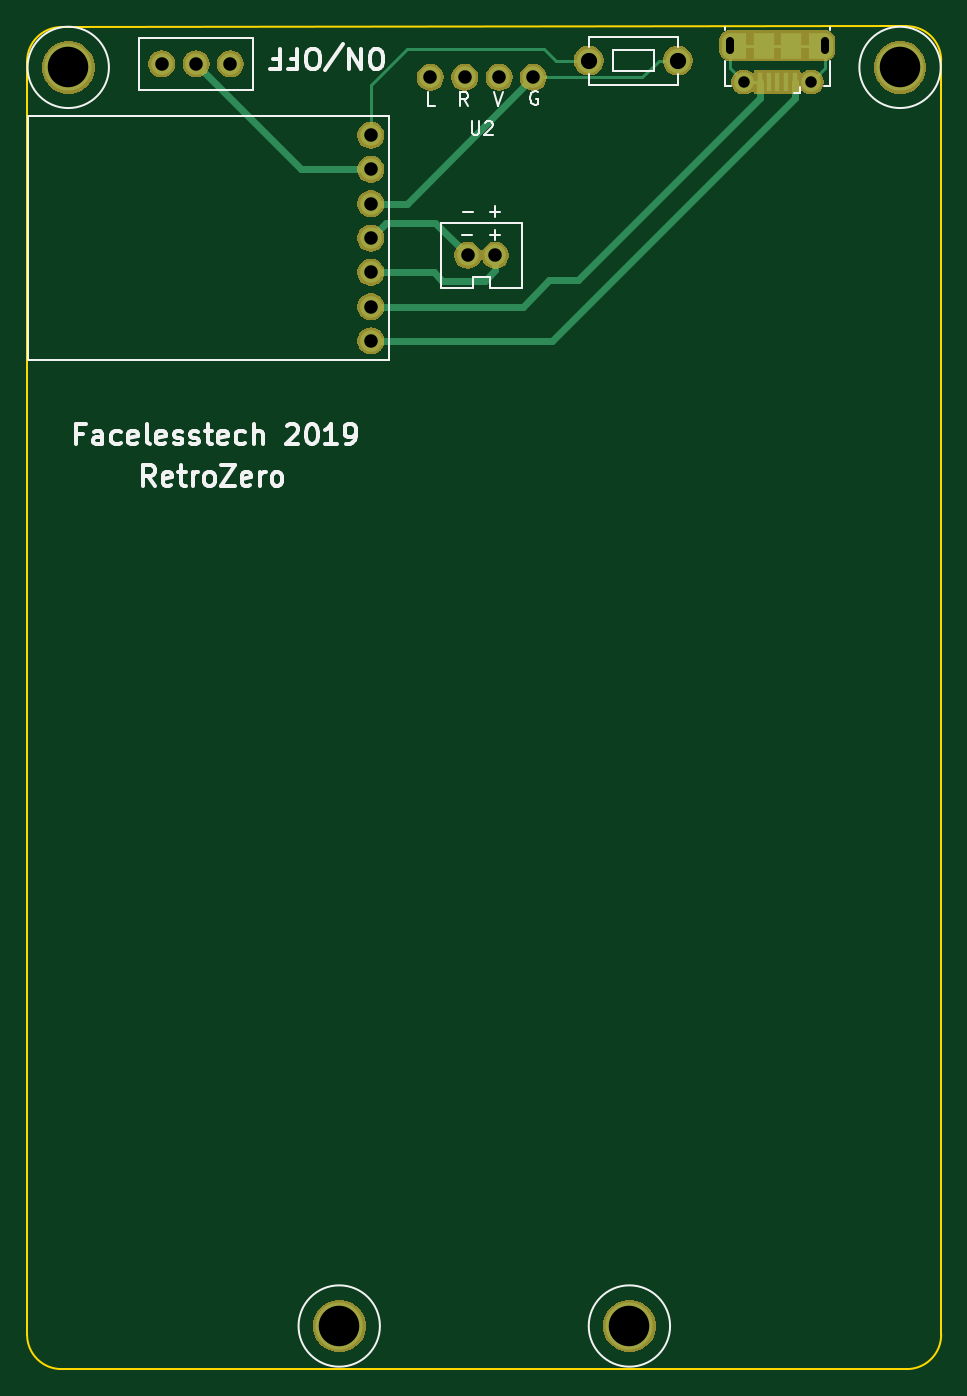
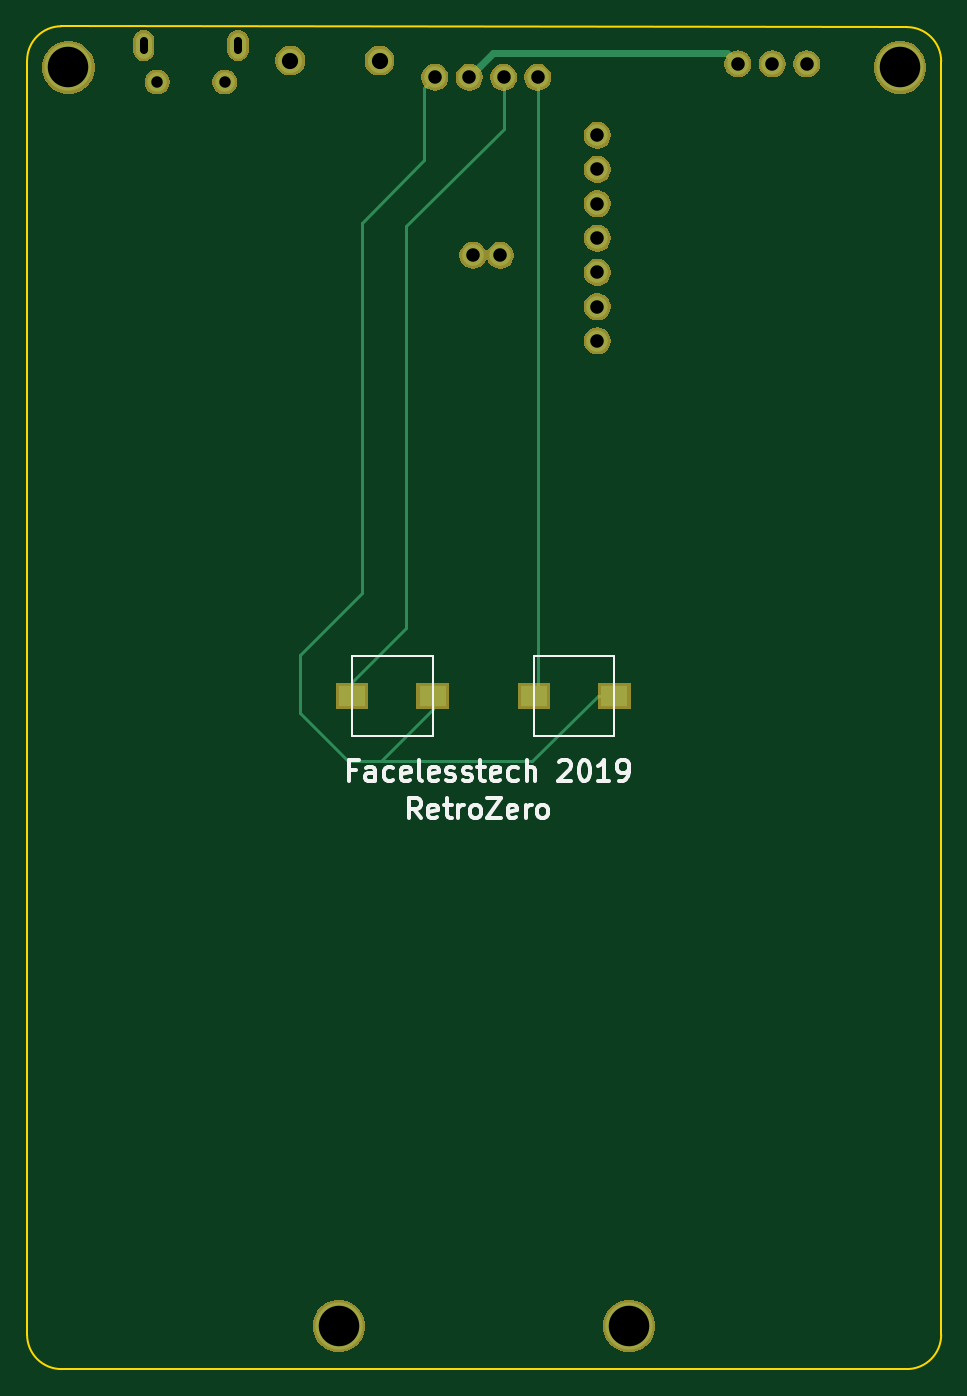
Circuit board: 8 layer files. Board 67.7 x 99.4 mm.
- bottom_copper: zeroboy_new_back-B.Cu.gbr (4725 bytes)
- bottom_mask: zeroboy_new_back-B.Mask.gbr (27946 bytes)
- bottom_silk: zeroboy_new_back-B.SilkS.gbr (8504 bytes)
- outline: zeroboy_new_back-Edge.Cuts.gbr (1127 bytes)
- top_copper: zeroboy_new_back-F.Cu.gbr (5796 bytes)
- top_mask: zeroboy_new_back-F.Mask.gbr (27711 bytes)
- top_silk: zeroboy_new_back-F.SilkS.gbr (13263 bytes)
- drill: zeroboy_new_back-PTH.drl (525 bytes)

=== bottom_copper: zeroboy_new_back-B.Cu.gbr ===
G04 #@! TF.GenerationSoftware,KiCad,Pcbnew,5.0.2+dfsg1-1~bpo9+1*
G04 #@! TF.CreationDate,2019-01-08T10:19:29+00:00*
G04 #@! TF.ProjectId,zeroboy_new_back,7a65726f-626f-4795-9f6e-65775f626163,rev?*
G04 #@! TF.SameCoordinates,Original*
G04 #@! TF.FileFunction,Copper,L2,Bot*
G04 #@! TF.FilePolarity,Positive*
%FSLAX46Y46*%
G04 Gerber Fmt 4.6, Leading zero omitted, Abs format (unit mm)*
G04 Created by KiCad (PCBNEW 5.0.2+dfsg1-1~bpo9+1) date Tue 08 Jan 2019 10:19:29 GMT*
%MOMM*%
%LPD*%
G01*
G04 APERTURE LIST*
G04 #@! TA.AperFunction,ComponentPad*
%ADD10C,3.500000*%
G04 #@! TD*
G04 #@! TA.AperFunction,ComponentPad*
%ADD11C,1.600000*%
G04 #@! TD*
G04 #@! TA.AperFunction,ComponentPad*
%ADD12C,1.800000*%
G04 #@! TD*
G04 #@! TA.AperFunction,SMDPad,CuDef*
%ADD13R,2.000000X1.500000*%
G04 #@! TD*
G04 #@! TA.AperFunction,ComponentPad*
%ADD14C,1.450000*%
G04 #@! TD*
G04 #@! TA.AperFunction,ComponentPad*
%ADD15O,1.200000X1.900000*%
G04 #@! TD*
G04 #@! TA.AperFunction,Conductor*
%ADD16C,0.500000*%
G04 #@! TD*
G04 #@! TA.AperFunction,Conductor*
%ADD17C,0.250000*%
G04 #@! TD*
G04 APERTURE END LIST*
D10*
G04 #@! TO.P,U6,1*
G04 #@! TO.N,Net-(U6-Pad1)*
X157632400Y-139623800D03*
G04 #@! TD*
D11*
G04 #@! TO.P,U2,1*
G04 #@! TO.N,Net-(SW4-Pad1)*
X142900400Y-47142400D03*
G04 #@! TO.P,U2,2*
G04 #@! TO.N,Net-(SW3-Pad1)*
X145440400Y-47142400D03*
G04 #@! TO.P,U2,3*
G04 #@! TO.N,Net-(SW1-Pad1)*
X147980400Y-47142400D03*
G04 #@! TO.P,U2,4*
G04 #@! TO.N,Net-(SW2-Pad2)*
X150520400Y-47142400D03*
G04 #@! TD*
D10*
G04 #@! TO.P,U3,1*
G04 #@! TO.N,Net-(U3-Pad1)*
X177673000Y-46418500D03*
G04 #@! TD*
G04 #@! TO.P,U5,1*
G04 #@! TO.N,Net-(U5-Pad1)*
X116078000Y-46418500D03*
G04 #@! TD*
G04 #@! TO.P,U4,1*
G04 #@! TO.N,Net-(U4-Pad1)*
X136144000Y-139623800D03*
G04 #@! TD*
D11*
G04 #@! TO.P,SW1,1*
G04 #@! TO.N,Net-(SW1-Pad1)*
X128079500Y-46164500D03*
G04 #@! TO.P,SW1,2*
G04 #@! TO.N,Net-(SW1-Pad2)*
X125539500Y-46164500D03*
G04 #@! TO.P,SW1,3*
G04 #@! TO.N,Net-(SW1-Pad3)*
X122999500Y-46164500D03*
G04 #@! TD*
D12*
G04 #@! TO.P,SW2,1*
G04 #@! TO.N,Net-(SW2-Pad1)*
X154622500Y-45910500D03*
G04 #@! TO.P,SW2,2*
G04 #@! TO.N,Net-(SW2-Pad2)*
X161226500Y-45910500D03*
G04 #@! TD*
D13*
G04 #@! TO.P,SW3,1*
G04 #@! TO.N,Net-(SW3-Pad1)*
X156654500Y-92964000D03*
G04 #@! TO.P,SW3,2*
G04 #@! TO.N,Net-(SW2-Pad2)*
X150685500Y-92964000D03*
G04 #@! TD*
G04 #@! TO.P,SW4,2*
G04 #@! TO.N,Net-(SW2-Pad2)*
X137223500Y-92964000D03*
G04 #@! TO.P,SW4,1*
G04 #@! TO.N,Net-(SW4-Pad1)*
X143192500Y-92964000D03*
G04 #@! TD*
D11*
G04 #@! TO.P,U1,1*
G04 #@! TO.N,Net-(U1-Pad1)*
X145669000Y-60325000D03*
G04 #@! TO.P,U1,2*
G04 #@! TO.N,Net-(U1-Pad2)*
X147701000Y-60325000D03*
G04 #@! TD*
G04 #@! TO.P,U7,1*
G04 #@! TO.N,Net-(J1-Pad1)*
X138493500Y-66675000D03*
G04 #@! TO.P,U7,2*
G04 #@! TO.N,Net-(J1-Pad5)*
X138493500Y-64135000D03*
G04 #@! TO.P,U7,3*
G04 #@! TO.N,Net-(U1-Pad2)*
X138493500Y-61595000D03*
G04 #@! TO.P,U7,4*
G04 #@! TO.N,Net-(U1-Pad1)*
X138493500Y-59055000D03*
G04 #@! TO.P,U7,5*
G04 #@! TO.N,Net-(SW2-Pad2)*
X138493500Y-56515000D03*
G04 #@! TO.P,U7,6*
G04 #@! TO.N,Net-(SW1-Pad2)*
X138493500Y-53975000D03*
G04 #@! TO.P,U7,7*
G04 #@! TO.N,Net-(SW2-Pad1)*
X138493500Y-51435000D03*
G04 #@! TD*
D14*
G04 #@! TO.P,J1,6*
G04 #@! TO.N,Net-(J1-Pad5)*
X171092500Y-47500000D03*
X166092500Y-47500000D03*
D15*
X172092500Y-44800000D03*
X165092500Y-44800000D03*
G04 #@! TD*
D16*
G04 #@! TO.N,Net-(SW1-Pad1)*
X147180401Y-46342401D02*
X147980400Y-47142400D01*
X146202501Y-45364501D02*
X147180401Y-46342401D01*
X128879499Y-45364501D02*
X146202501Y-45364501D01*
X128079500Y-46164500D02*
X128879499Y-45364501D01*
D17*
G04 #@! TO.N,Net-(SW2-Pad2)*
X151320399Y-47942399D02*
X151320399Y-53276399D01*
X150520400Y-47142400D02*
X151320399Y-47942399D01*
X155956000Y-57912000D02*
X155956000Y-85344000D01*
X151320399Y-53276399D02*
X155956000Y-57912000D01*
X155956000Y-85344000D02*
X160528000Y-89916000D01*
X160528000Y-89916000D02*
X160528000Y-94234000D01*
X160528000Y-94234000D02*
X156972000Y-97790000D01*
X138473500Y-92964000D02*
X137223500Y-92964000D01*
X143299500Y-97790000D02*
X138473500Y-92964000D01*
X154511500Y-97790000D02*
X155956000Y-97790000D01*
X150685500Y-93964000D02*
X154511500Y-97790000D01*
X150685500Y-92964000D02*
X150685500Y-93964000D01*
X156972000Y-97790000D02*
X155956000Y-97790000D01*
X155956000Y-97790000D02*
X143299500Y-97790000D01*
G04 #@! TO.N,Net-(SW3-Pad1)*
X156654500Y-91964000D02*
X152654000Y-87963500D01*
X156654500Y-92964000D02*
X156654500Y-91964000D01*
X152654000Y-87963500D02*
X152654000Y-58166000D01*
X145440400Y-50952400D02*
X145440400Y-47142400D01*
X152654000Y-58166000D02*
X145440400Y-50952400D01*
G04 #@! TO.N,Net-(SW4-Pad1)*
X142900400Y-92671900D02*
X143192500Y-92964000D01*
X142900400Y-47142400D02*
X142900400Y-92671900D01*
G04 #@! TD*
M02*

=== bottom_mask: zeroboy_new_back-B.Mask.gbr (27946 bytes, source omitted) ===
=== bottom_silk: zeroboy_new_back-B.SilkS.gbr (8504 bytes, source omitted) ===
=== outline: zeroboy_new_back-Edge.Cuts.gbr ===
G04 #@! TF.GenerationSoftware,KiCad,Pcbnew,5.0.2+dfsg1-1~bpo9+1*
G04 #@! TF.CreationDate,2019-01-08T10:19:29+00:00*
G04 #@! TF.ProjectId,zeroboy_new_back,7a65726f-626f-4795-9f6e-65775f626163,rev?*
G04 #@! TF.SameCoordinates,Original*
G04 #@! TF.FileFunction,Profile,NP*
%FSLAX46Y46*%
G04 Gerber Fmt 4.6, Leading zero omitted, Abs format (unit mm)*
G04 Created by KiCad (PCBNEW 5.0.2+dfsg1-1~bpo9+1) date Tue 08 Jan 2019 10:19:29 GMT*
%MOMM*%
%LPD*%
G01*
G04 APERTURE LIST*
%ADD10C,0.150000*%
G04 APERTURE END LIST*
D10*
X113030000Y-51181000D02*
X113030000Y-45974000D01*
X180721000Y-51117500D02*
X180721000Y-45910500D01*
X178181000Y-142811500D02*
X115570000Y-142811500D01*
X113030000Y-51181000D02*
X113030000Y-140271500D01*
X178181000Y-43370500D02*
X115570000Y-43434000D01*
X180721000Y-140271500D02*
X180721000Y-51117500D01*
X178181000Y-43370500D02*
G75*
G02X180721000Y-45910500I0J-2540000D01*
G01*
X113030000Y-45974000D02*
G75*
G02X115570000Y-43434000I2540000J0D01*
G01*
X115570000Y-142811500D02*
G75*
G02X113030000Y-140271500I0J2540000D01*
G01*
X180721000Y-140271500D02*
G75*
G02X178181000Y-142811500I-2540000J0D01*
G01*
M02*

=== top_copper: zeroboy_new_back-F.Cu.gbr ===
G04 #@! TF.GenerationSoftware,KiCad,Pcbnew,5.0.2+dfsg1-1~bpo9+1*
G04 #@! TF.CreationDate,2019-01-08T10:19:29+00:00*
G04 #@! TF.ProjectId,zeroboy_new_back,7a65726f-626f-4795-9f6e-65775f626163,rev?*
G04 #@! TF.SameCoordinates,Original*
G04 #@! TF.FileFunction,Copper,L1,Top*
G04 #@! TF.FilePolarity,Positive*
%FSLAX46Y46*%
G04 Gerber Fmt 4.6, Leading zero omitted, Abs format (unit mm)*
G04 Created by KiCad (PCBNEW 5.0.2+dfsg1-1~bpo9+1) date Tue 08 Jan 2019 10:19:29 GMT*
%MOMM*%
%LPD*%
G01*
G04 APERTURE LIST*
G04 #@! TA.AperFunction,ComponentPad*
%ADD10C,3.500000*%
G04 #@! TD*
G04 #@! TA.AperFunction,ComponentPad*
%ADD11C,1.600000*%
G04 #@! TD*
G04 #@! TA.AperFunction,ComponentPad*
%ADD12C,1.800000*%
G04 #@! TD*
G04 #@! TA.AperFunction,SMDPad,CuDef*
%ADD13R,1.500000X1.900000*%
G04 #@! TD*
G04 #@! TA.AperFunction,ComponentPad*
%ADD14C,1.450000*%
G04 #@! TD*
G04 #@! TA.AperFunction,SMDPad,CuDef*
%ADD15R,0.400000X1.350000*%
G04 #@! TD*
G04 #@! TA.AperFunction,ComponentPad*
%ADD16O,1.200000X1.900000*%
G04 #@! TD*
G04 #@! TA.AperFunction,SMDPad,CuDef*
%ADD17R,1.200000X1.900000*%
G04 #@! TD*
G04 #@! TA.AperFunction,Conductor*
%ADD18C,0.500000*%
G04 #@! TD*
G04 #@! TA.AperFunction,Conductor*
%ADD19C,0.250000*%
G04 #@! TD*
G04 APERTURE END LIST*
D10*
G04 #@! TO.P,U6,1*
G04 #@! TO.N,Net-(U6-Pad1)*
X157632400Y-139623800D03*
G04 #@! TD*
D11*
G04 #@! TO.P,U2,1*
G04 #@! TO.N,Net-(SW4-Pad1)*
X142900400Y-47142400D03*
G04 #@! TO.P,U2,2*
G04 #@! TO.N,Net-(SW3-Pad1)*
X145440400Y-47142400D03*
G04 #@! TO.P,U2,3*
G04 #@! TO.N,Net-(SW1-Pad1)*
X147980400Y-47142400D03*
G04 #@! TO.P,U2,4*
G04 #@! TO.N,Net-(SW2-Pad2)*
X150520400Y-47142400D03*
G04 #@! TD*
D10*
G04 #@! TO.P,U3,1*
G04 #@! TO.N,Net-(U3-Pad1)*
X177673000Y-46418500D03*
G04 #@! TD*
G04 #@! TO.P,U5,1*
G04 #@! TO.N,Net-(U5-Pad1)*
X116078000Y-46418500D03*
G04 #@! TD*
G04 #@! TO.P,U4,1*
G04 #@! TO.N,Net-(U4-Pad1)*
X136144000Y-139623800D03*
G04 #@! TD*
D11*
G04 #@! TO.P,SW1,1*
G04 #@! TO.N,Net-(SW1-Pad1)*
X128079500Y-46164500D03*
G04 #@! TO.P,SW1,2*
G04 #@! TO.N,Net-(SW1-Pad2)*
X125539500Y-46164500D03*
G04 #@! TO.P,SW1,3*
G04 #@! TO.N,Net-(SW1-Pad3)*
X122999500Y-46164500D03*
G04 #@! TD*
D12*
G04 #@! TO.P,SW2,1*
G04 #@! TO.N,Net-(SW2-Pad1)*
X154622500Y-45910500D03*
G04 #@! TO.P,SW2,2*
G04 #@! TO.N,Net-(SW2-Pad2)*
X161226500Y-45910500D03*
G04 #@! TD*
D11*
G04 #@! TO.P,U1,1*
G04 #@! TO.N,Net-(U1-Pad1)*
X145669000Y-60325000D03*
G04 #@! TO.P,U1,2*
G04 #@! TO.N,Net-(U1-Pad2)*
X147701000Y-60325000D03*
G04 #@! TD*
G04 #@! TO.P,U7,1*
G04 #@! TO.N,Net-(J1-Pad1)*
X138493500Y-66675000D03*
G04 #@! TO.P,U7,2*
G04 #@! TO.N,Net-(J1-Pad5)*
X138493500Y-64135000D03*
G04 #@! TO.P,U7,3*
G04 #@! TO.N,Net-(U1-Pad2)*
X138493500Y-61595000D03*
G04 #@! TO.P,U7,4*
G04 #@! TO.N,Net-(U1-Pad1)*
X138493500Y-59055000D03*
G04 #@! TO.P,U7,5*
G04 #@! TO.N,Net-(SW2-Pad2)*
X138493500Y-56515000D03*
G04 #@! TO.P,U7,6*
G04 #@! TO.N,Net-(SW1-Pad2)*
X138493500Y-53975000D03*
G04 #@! TO.P,U7,7*
G04 #@! TO.N,Net-(SW2-Pad1)*
X138493500Y-51435000D03*
G04 #@! TD*
D13*
G04 #@! TO.P,J1,6*
G04 #@! TO.N,Net-(J1-Pad5)*
X167592500Y-44800000D03*
D14*
X171092500Y-47500000D03*
D15*
G04 #@! TO.P,J1,2*
G04 #@! TO.N,Net-(J1-Pad2)*
X169242500Y-47500000D03*
G04 #@! TO.P,J1,1*
G04 #@! TO.N,Net-(J1-Pad1)*
X169892500Y-47500000D03*
G04 #@! TO.P,J1,5*
G04 #@! TO.N,Net-(J1-Pad5)*
X167292500Y-47500000D03*
G04 #@! TO.P,J1,4*
G04 #@! TO.N,Net-(J1-Pad4)*
X167942500Y-47500000D03*
G04 #@! TO.P,J1,3*
G04 #@! TO.N,Net-(J1-Pad3)*
X168592500Y-47500000D03*
D14*
G04 #@! TO.P,J1,6*
G04 #@! TO.N,Net-(J1-Pad5)*
X166092500Y-47500000D03*
D13*
X169592500Y-44800000D03*
D16*
X172092500Y-44800000D03*
X165092500Y-44800000D03*
D17*
X165692500Y-44800000D03*
X171492500Y-44800000D03*
G04 #@! TD*
D18*
G04 #@! TO.N,Net-(J1-Pad1)*
X139624870Y-66675000D02*
X138493500Y-66675000D01*
X151892500Y-66675000D02*
X139624870Y-66675000D01*
X169892500Y-48675000D02*
X151892500Y-66675000D01*
X169892500Y-47500000D02*
X169892500Y-48675000D01*
D19*
G04 #@! TO.N,Net-(J1-Pad5)*
X167592500Y-44800000D02*
X165092500Y-44800000D01*
X171492500Y-44800000D02*
X167592500Y-44800000D01*
X165092500Y-46500000D02*
X165092500Y-44800000D01*
X166092500Y-47500000D02*
X165092500Y-46500000D01*
X172092500Y-46500000D02*
X172092500Y-44800000D01*
X171092500Y-47500000D02*
X172092500Y-46500000D01*
X171492500Y-44800000D02*
X172092500Y-44800000D01*
X166092500Y-47500000D02*
X167292500Y-47500000D01*
D18*
X149733000Y-64135000D02*
X138493500Y-64135000D01*
X167292500Y-47500000D02*
X167292500Y-48675000D01*
X167292500Y-48675000D02*
X153811120Y-62156380D01*
X153811120Y-62156380D02*
X151711620Y-62156380D01*
X151711620Y-62156380D02*
X149733000Y-64135000D01*
G04 #@! TO.N,Net-(SW1-Pad2)*
X133350000Y-53975000D02*
X138493500Y-53975000D01*
X125539500Y-46164500D02*
X133350000Y-53975000D01*
D19*
G04 #@! TO.N,Net-(SW2-Pad1)*
X138493500Y-51435000D02*
X138493500Y-47688500D01*
X138493500Y-47688500D02*
X141160500Y-45021500D01*
X141160500Y-45021500D02*
X151320500Y-45021500D01*
X152209500Y-45910500D02*
X154622500Y-45910500D01*
X151320500Y-45021500D02*
X152209500Y-45910500D01*
D18*
G04 #@! TO.N,Net-(SW2-Pad2)*
X141147800Y-56515000D02*
X138493500Y-56515000D01*
X150520400Y-47142400D02*
X141147800Y-56515000D01*
D19*
X161226500Y-45910500D02*
X159829500Y-45910500D01*
X158597600Y-47142400D02*
X150520400Y-47142400D01*
X159829500Y-45910500D02*
X158597600Y-47142400D01*
D18*
G04 #@! TO.N,Net-(U1-Pad2)*
X147701000Y-61456370D02*
X146927370Y-62230000D01*
X147701000Y-60325000D02*
X147701000Y-61456370D01*
X146927370Y-62230000D02*
X143764000Y-62230000D01*
X143129000Y-61595000D02*
X138493500Y-61595000D01*
X143764000Y-62230000D02*
X143129000Y-61595000D01*
G04 #@! TO.N,Net-(U1-Pad1)*
X145669000Y-60325000D02*
X143256000Y-57912000D01*
X139636500Y-57912000D02*
X138493500Y-59055000D01*
X143256000Y-57912000D02*
X139636500Y-57912000D01*
G04 #@! TD*
M02*

=== top_mask: zeroboy_new_back-F.Mask.gbr (27711 bytes, source omitted) ===
=== top_silk: zeroboy_new_back-F.SilkS.gbr (13263 bytes, source omitted) ===
=== drill: zeroboy_new_back-PTH.drl ===
M48
METRIC,TZ
T1C0.600
T2C0.850
T3C1.000
T4C1.200
T5C3.000
%
G90
G05
T2
X166093Y-47500
X171093Y-47500
T3
X138494Y-51435
X138494Y-53975
X138494Y-56515
X138494Y-59055
X138494Y-61595
X138494Y-64135
X138494Y-66675
X142900Y-47142
X145440Y-47142
X147980Y-47142
X150520Y-47142
X122999Y-46165
X125540Y-46165
X128080Y-46165
X145669Y-60325
X147701Y-60325
T4
X154623Y-45911
X161226Y-45911
T5
X177673Y-46418
X157632Y-139624
X116078Y-46418
X136144Y-139624
T1
X165093Y-45150G85X165093Y-44450
G05
X172093Y-44450G85X172093Y-45150
G05
T0
M30

